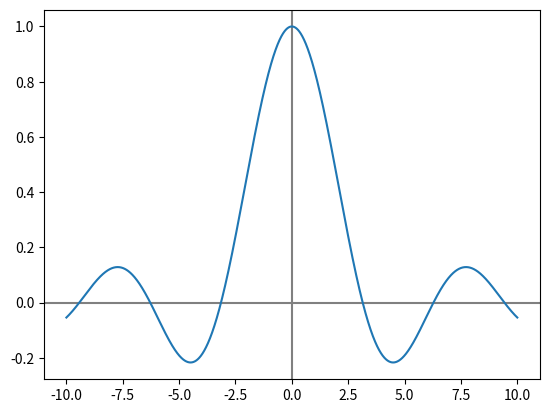

Write Python code to recreate this figure.
def sinc(x):
    z = np.where(x==0.0, 1.0, np.sin(x)/x)
    return z

import numpy as np
import matplotlib.pyplot as plt

x = np.linspace(-10, 10, 65536)
y = sinc(x)

plt.plot(x, y)
plt.axhline(color="gray", zorder=-1)
plt.axvline(color="gray", zorder=-1)
plt.show()
